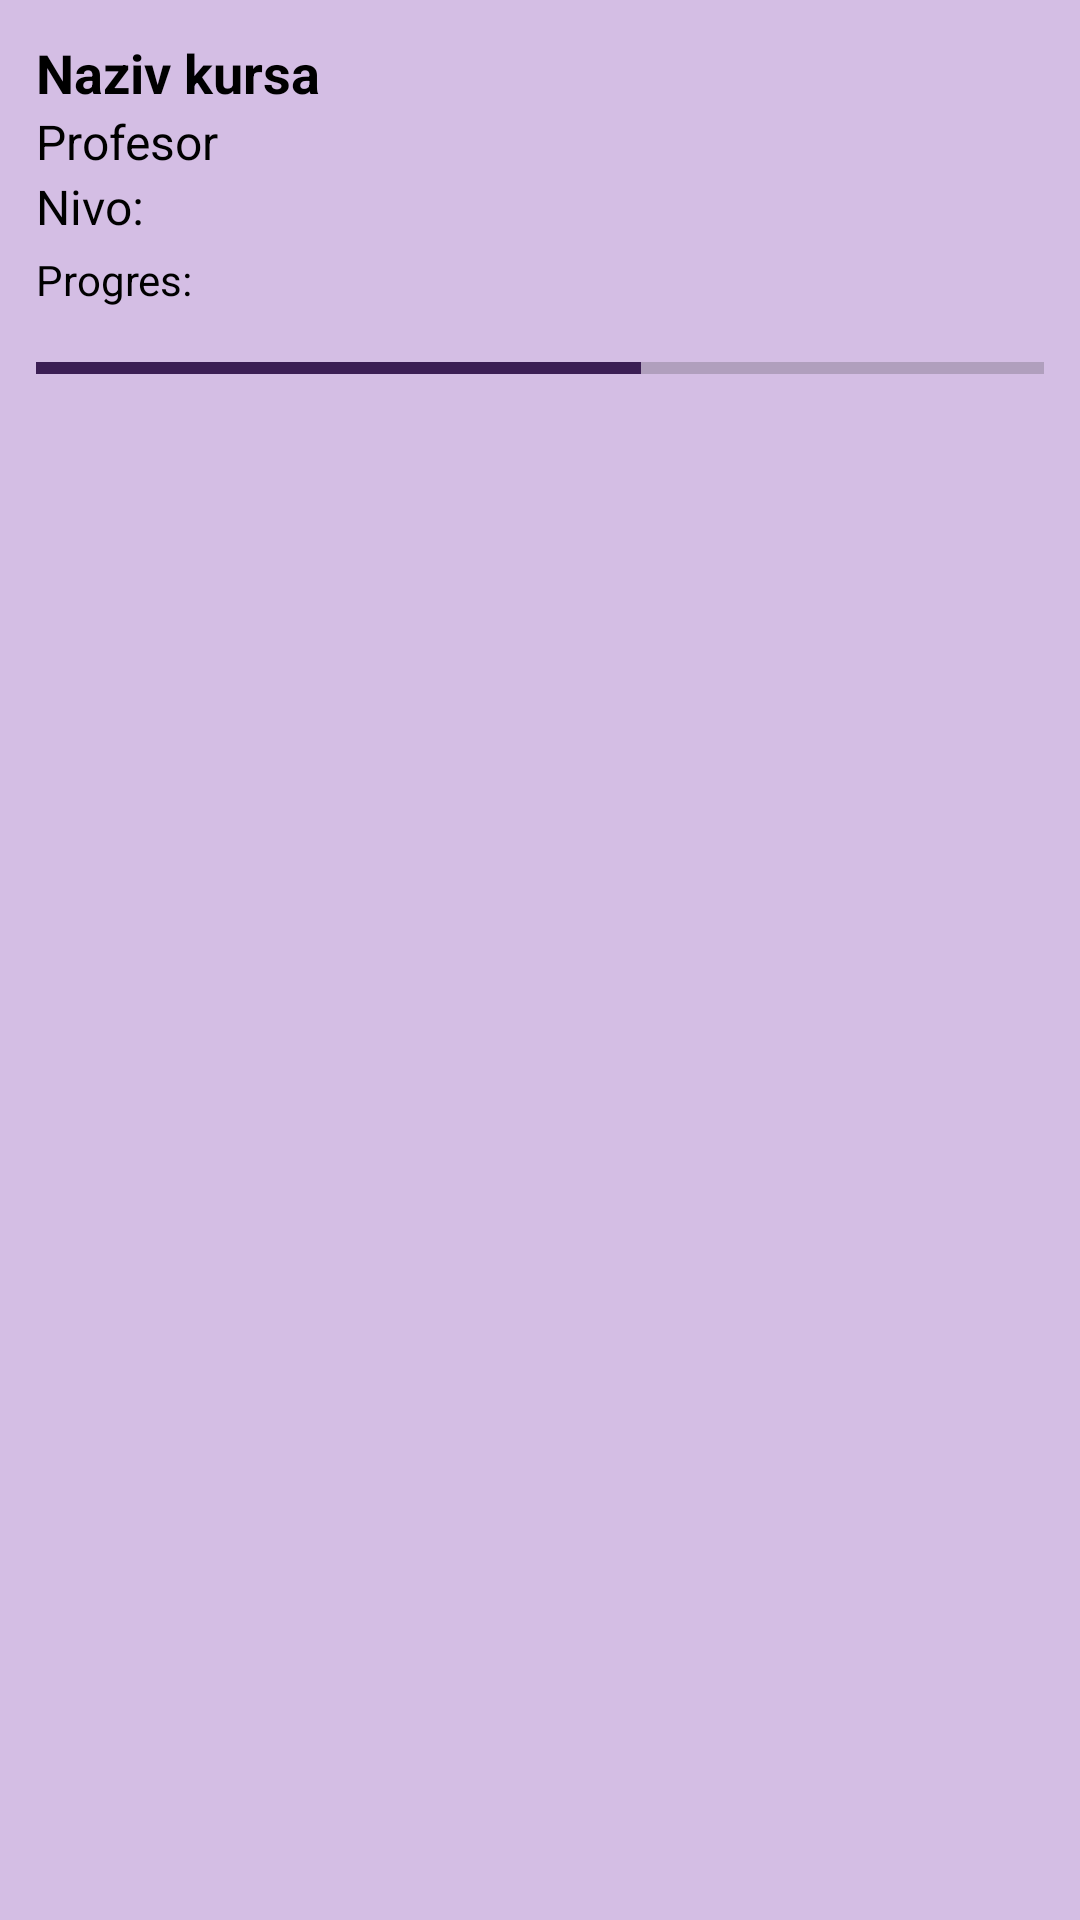

Reconstruct the res/layout file that produces this screen, plus the resources it refers to.
<!-- AndroidManifest.xml: application theme Theme.Musiconlineclasses -->
<!-- res/layout/progress_item.xml -->
<?xml version="1.0" encoding="utf-8"?>
<LinearLayout
    xmlns:android="http://schemas.android.com/apk/res/android"
    android:layout_width="match_parent"
    android:layout_height="wrap_content"
    android:orientation="vertical"
    android:layout_margin="8dp"
    android:padding="12dp"
    android:background="@color/light_violet">

    <TextView
        android:id="@+id/course_name"
        android:layout_width="wrap_content"
        android:layout_height="wrap_content"
        android:text="@string/course_name"
        android:textSize="18sp"
        android:textStyle="bold" />

    <TextView
        android:id="@+id/professor"
        android:layout_width="wrap_content"
        android:layout_height="wrap_content"
        android:text="@string/professor"
        android:textSize="16sp"/>

    <TextView
        android:id="@+id/course_level"
        android:layout_width="wrap_content"
        android:layout_height="wrap_content"
        android:text="@string/course_level"
        android:textSize="16sp"/>

    <TextView
        android:id="@+id/progress_text"
        android:layout_width="wrap_content"
        android:layout_height="wrap_content"
        android:text="@string/course_progress"
        android:layout_marginTop="4dp"/>

    <ProgressBar
        android:id="@+id/course_progress_bar"
        style="?android:attr/progressBarStyleHorizontal"
        android:layout_width="match_parent"
        android:layout_height="wrap_content"
        android:max="100"
        android:progressTint="@color/dark_violet"
        android:layout_marginTop="12dp"
        android:progress="60"/>
</LinearLayout>
<!-- resources referenced by this layout -->
<resources>
  <color name="dark_violet">#3B1E54</color>
  <color name="light_violet">#D4BEE4</color>
  <string name="course_level">Nivo:</string>
  <string name="course_name">Naziv kursa</string>
  <string name="course_progress">Progres:</string>
  <string name="professor">Profesor</string>
  <style name="Theme.Musiconlineclasses" parent="Base.Theme.Musiconlineclasses">
          <item name="android:textColor">@color/black</item>
          <item name="android:colorBackground">@color/violet</item>
      </style>
  <style name="Base.Theme.Musiconlineclasses" parent="Theme.Material3.DayNight.NoActionBar">
          
          
      </style>
  <color name="black">#FF000000</color>
  <color name="violet">#9B7EBD</color>
</resources>
